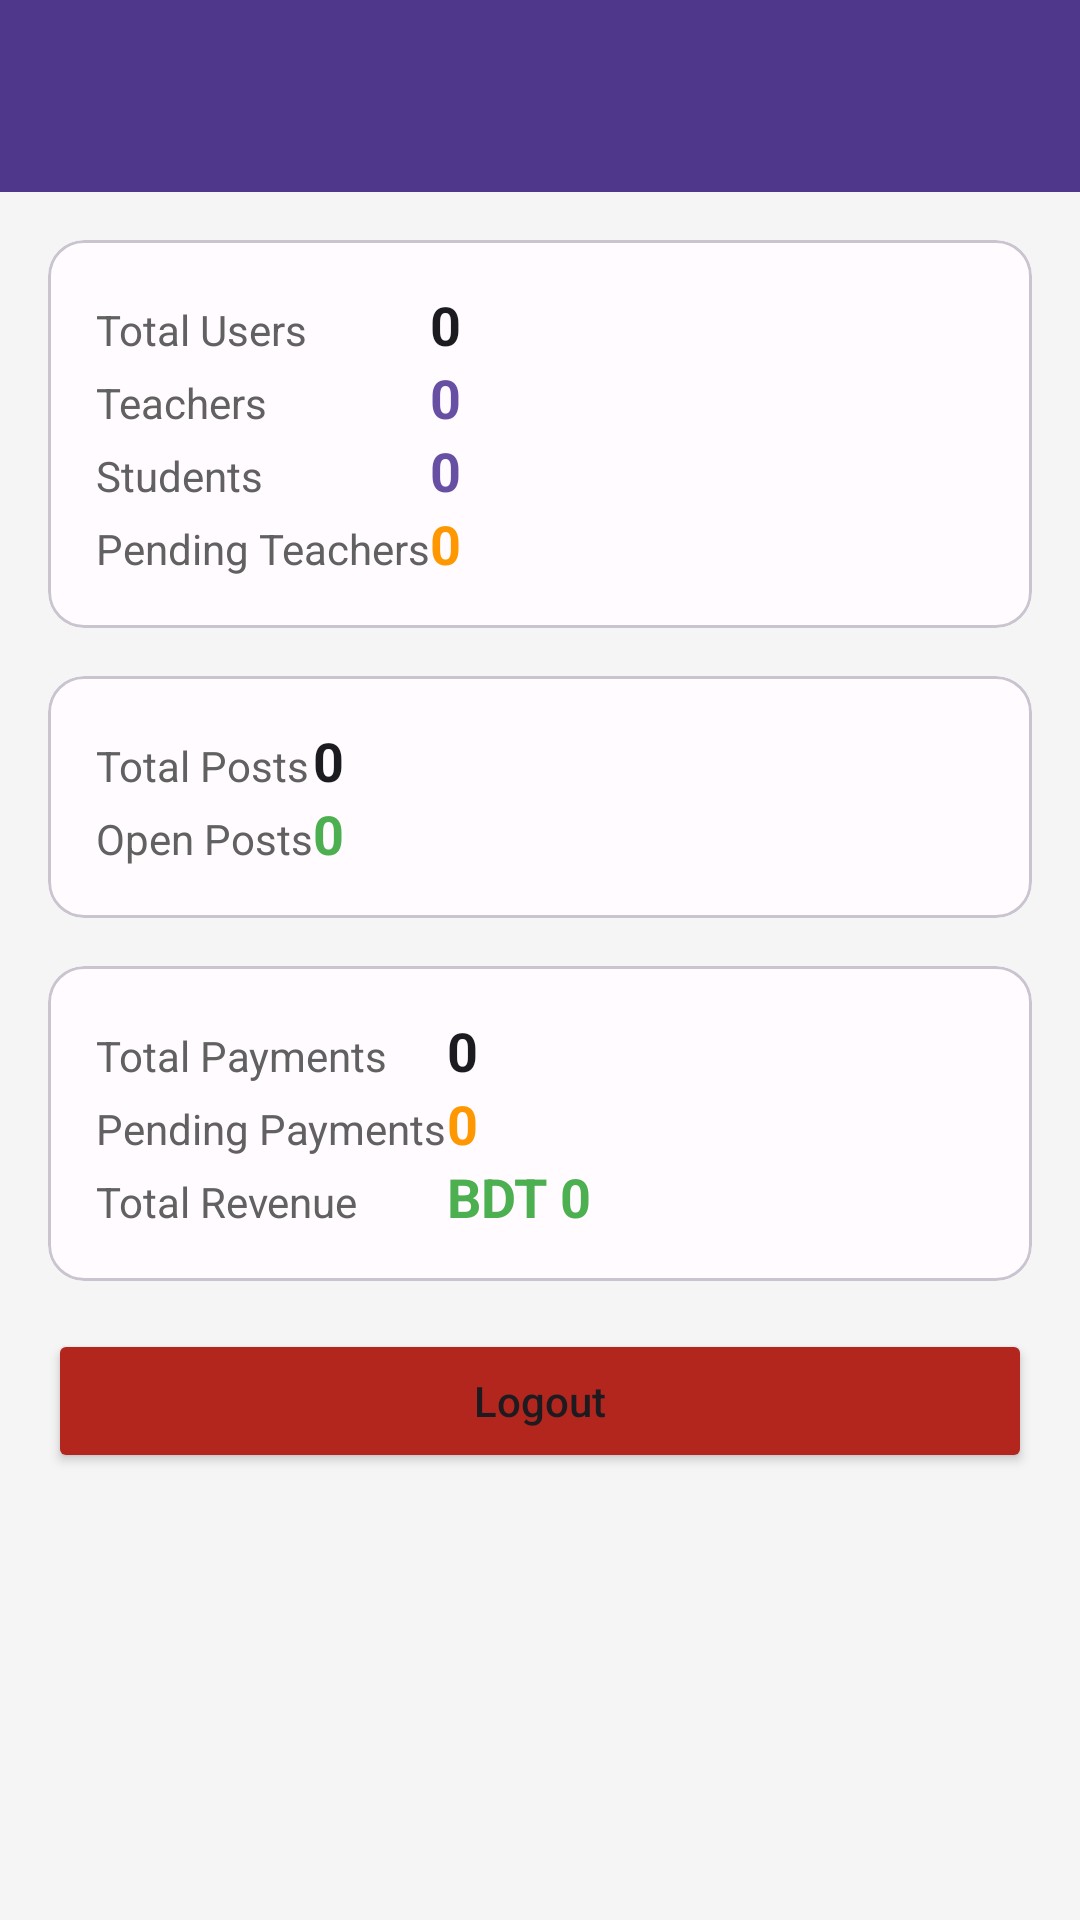

Android layout source for this screen:
<!-- AndroidManifest.xml: application theme Theme.TuitionStation -->
<!-- res/layout/activity_admin_dashboard.xml -->
<?xml version="1.0" encoding="utf-8"?>
<LinearLayout xmlns:android="http://schemas.android.com/apk/res/android"
    android:layout_width="match_parent"
    android:layout_height="match_parent"
    android:background="@color/gray_light"
    android:orientation="vertical">

    <com.google.android.material.appbar.MaterialToolbar
        android:layout_width="match_parent"
        android:layout_height="?attr/actionBarSize"
        android:background="@color/primary_dark"
        android:title="Admin Panel"
        android:titleTextColor="@color/white" />

    <ProgressBar
        android:id="@+id/progress_bar"
        android:layout_width="40dp"
        android:layout_height="40dp"
        android:layout_gravity="center"
        android:visibility="gone" />

    <ScrollView
        android:layout_width="match_parent"
        android:layout_height="0dp"
        android:layout_weight="1">

        <LinearLayout
            android:layout_width="match_parent"
            android:layout_height="wrap_content"
            android:orientation="vertical"
            android:padding="16dp">

            <com.google.android.material.card.MaterialCardView
                android:layout_width="match_parent"
                android:layout_height="wrap_content"
                android:layout_marginBottom="16dp">

                <GridLayout
                    android:layout_width="match_parent"
                    android:layout_height="wrap_content"
                    android:columnCount="2"
                    android:padding="16dp">

                    <TextView
                        android:layout_width="wrap_content"
                        android:layout_height="wrap_content"
                        android:text="Total Users"
                        android:textColor="@color/gray_dark"
                        android:textSize="14sp" />

                    <TextView
                        android:id="@+id/total_users"
                        android:layout_width="wrap_content"
                        android:layout_height="wrap_content"
                        android:text="0"
                        android:textColor="@color/on_surface"
                        android:textSize="18sp"
                        android:textStyle="bold" />

                    <TextView
                        android:layout_width="wrap_content"
                        android:layout_height="wrap_content"
                        android:text="Teachers"
                        android:textColor="@color/gray_dark"
                        android:textSize="14sp" />

                    <TextView
                        android:id="@+id/total_teachers"
                        android:layout_width="wrap_content"
                        android:layout_height="wrap_content"
                        android:text="0"
                        android:textColor="@color/primary"
                        android:textSize="18sp"
                        android:textStyle="bold" />

                    <TextView
                        android:layout_width="wrap_content"
                        android:layout_height="wrap_content"
                        android:text="Students"
                        android:textColor="@color/gray_dark"
                        android:textSize="14sp" />

                    <TextView
                        android:id="@+id/total_students"
                        android:layout_width="wrap_content"
                        android:layout_height="wrap_content"
                        android:text="0"
                        android:textColor="@color/primary"
                        android:textSize="18sp"
                        android:textStyle="bold" />

                    <TextView
                        android:layout_width="wrap_content"
                        android:layout_height="wrap_content"
                        android:text="Pending Teachers"
                        android:textColor="@color/gray_dark"
                        android:textSize="14sp" />

                    <TextView
                        android:id="@+id/pending_teachers"
                        android:layout_width="wrap_content"
                        android:layout_height="wrap_content"
                        android:text="0"
                        android:textColor="@color/warning"
                        android:textSize="18sp"
                        android:textStyle="bold" />
                </GridLayout>
            </com.google.android.material.card.MaterialCardView>

            <com.google.android.material.card.MaterialCardView
                android:layout_width="match_parent"
                android:layout_height="wrap_content"
                android:layout_marginBottom="16dp">

                <GridLayout
                    android:layout_width="match_parent"
                    android:layout_height="wrap_content"
                    android:columnCount="2"
                    android:padding="16dp">

                    <TextView
                        android:layout_width="wrap_content"
                        android:layout_height="wrap_content"
                        android:text="Total Posts"
                        android:textColor="@color/gray_dark"
                        android:textSize="14sp" />

                    <TextView
                        android:id="@+id/total_posts"
                        android:layout_width="wrap_content"
                        android:layout_height="wrap_content"
                        android:text="0"
                        android:textColor="@color/on_surface"
                        android:textSize="18sp"
                        android:textStyle="bold" />

                    <TextView
                        android:layout_width="wrap_content"
                        android:layout_height="wrap_content"
                        android:text="Open Posts"
                        android:textColor="@color/gray_dark"
                        android:textSize="14sp" />

                    <TextView
                        android:id="@+id/open_posts"
                        android:layout_width="wrap_content"
                        android:layout_height="wrap_content"
                        android:text="0"
                        android:textColor="@color/success"
                        android:textSize="18sp"
                        android:textStyle="bold" />
                </GridLayout>
            </com.google.android.material.card.MaterialCardView>

            <com.google.android.material.card.MaterialCardView
                android:layout_width="match_parent"
                android:layout_height="wrap_content"
                android:layout_marginBottom="16dp">

                <GridLayout
                    android:layout_width="match_parent"
                    android:layout_height="wrap_content"
                    android:columnCount="2"
                    android:padding="16dp">

                    <TextView
                        android:layout_width="wrap_content"
                        android:layout_height="wrap_content"
                        android:text="Total Payments"
                        android:textColor="@color/gray_dark"
                        android:textSize="14sp" />

                    <TextView
                        android:id="@+id/total_payments"
                        android:layout_width="wrap_content"
                        android:layout_height="wrap_content"
                        android:text="0"
                        android:textColor="@color/on_surface"
                        android:textSize="18sp"
                        android:textStyle="bold" />

                    <TextView
                        android:layout_width="wrap_content"
                        android:layout_height="wrap_content"
                        android:text="Pending Payments"
                        android:textColor="@color/gray_dark"
                        android:textSize="14sp" />

                    <TextView
                        android:id="@+id/pending_payments"
                        android:layout_width="wrap_content"
                        android:layout_height="wrap_content"
                        android:text="0"
                        android:textColor="@color/warning"
                        android:textSize="18sp"
                        android:textStyle="bold" />

                    <TextView
                        android:layout_width="wrap_content"
                        android:layout_height="wrap_content"
                        android:text="Total Revenue"
                        android:textColor="@color/gray_dark"
                        android:textSize="14sp" />

                    <TextView
                        android:id="@+id/total_revenue"
                        android:layout_width="wrap_content"
                        android:layout_height="wrap_content"
                        android:text="BDT 0"
                        android:textColor="@color/success"
                        android:textSize="18sp"
                        android:textStyle="bold" />
                </GridLayout>
            </com.google.android.material.card.MaterialCardView>

            <Button
                android:id="@+id/logout_button"
                android:layout_width="match_parent"
                android:layout_height="48dp"
                android:backgroundTint="@color/error"
                android:text="Logout"
                android:textAllCaps="false" />
        </LinearLayout>
    </ScrollView>

</LinearLayout>
<!-- resources referenced by this layout -->
<resources>
  <color name="error">#B3261E</color>
  <color name="gray_dark">#616161</color>
  <color name="gray_light">#F5F5F5</color>
  <color name="on_surface">#1C1B1F</color>
  <color name="primary">#6750A4</color>
  <color name="primary_dark">#4F378B</color>
  <color name="success">#4CAF50</color>
  <color name="warning">#FF9800</color>
  <color name="white">#FFFFFF</color>
  <style name="Theme.TuitionStation" parent="Theme.Material3.Light.NoActionBar">
          <item name="colorPrimary">@color/primary</item>
          <item name="colorPrimaryDark">@color/primary_dark</item>
          <item name="colorAccent">@color/primary</item>
          <item name="colorOnPrimary">@color/on_primary</item>
          <item name="colorSurface">@color/surface</item>
          <item name="colorOnSurface">@color/on_surface</item>
          <item name="android:statusBarColor">@color/primary_dark</item>
      </style>
  <color name="on_primary">#FFFFFF</color>
  <color name="surface">#FFFBFE</color>
</resources>
